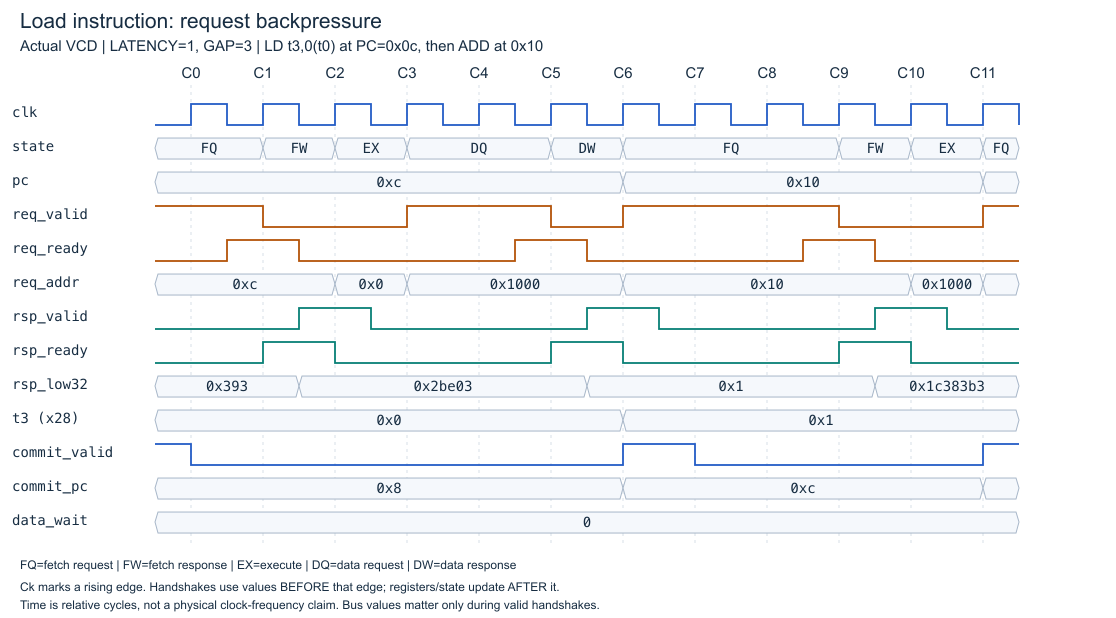

Data behind this chart, as committed beside it:
edge, pre_clk, pre_state, pre_pc, pre_req_valid, pre_req_ready, pre_req_addr, pre_rsp_valid, pre_rsp_ready, pre_rsp_rdata, pre_regs[28], pre_commit_valid, pre_commit_pc, pre_data_wait, post_state, post_pc, post_regs[28], post_commit_valid, post_commit_pc, post_data_wait
0, 0, 0, 12, 1, 0, 12, 0, 0, 915, 0, 1, 8, 0, 0, 12, 0, 0, 8, 0
1, 0, 0, 12, 1, 1, 12, 0, 0, 915, 0, 0, 8, 0, 1, 12, 0, 0, 8, 0
2, 0, 1, 12, 0, 0, 12, 1, 1, 179715, 0, 0, 8, 0, 2, 12, 0, 0, 8, 0
3, 0, 2, 12, 0, 0, 0, 0, 0, 179715, 0, 0, 8, 0, 3, 12, 0, 0, 8, 0
4, 0, 3, 12, 1, 0, 4096, 0, 0, 179715, 0, 0, 8, 0, 3, 12, 0, 0, 8, 0
5, 0, 3, 12, 1, 1, 4096, 0, 0, 179715, 0, 0, 8, 0, 4, 12, 0, 0, 8, 0
6, 0, 4, 12, 0, 0, 4096, 1, 1, 1, 0, 0, 8, 0, 0, 16, 1, 1, 12, 0
7, 0, 0, 16, 1, 0, 16, 0, 0, 1, 1, 1, 12, 0, 0, 16, 1, 0, 12, 0
8, 0, 0, 16, 1, 0, 16, 0, 0, 1, 1, 0, 12, 0, 0, 16, 1, 0, 12, 0
9, 0, 0, 16, 1, 1, 16, 0, 0, 1, 1, 0, 12, 0, 1, 16, 1, 0, 12, 0
10, 0, 1, 16, 0, 0, 16, 1, 1, 29590451, 1, 0, 12, 0, 2, 16, 1, 0, 12, 0
11, 0, 2, 16, 0, 0, 4096, 0, 0, 29590451, 1, 0, 12, 0, 0, 20, 1, 1, 16, 0
